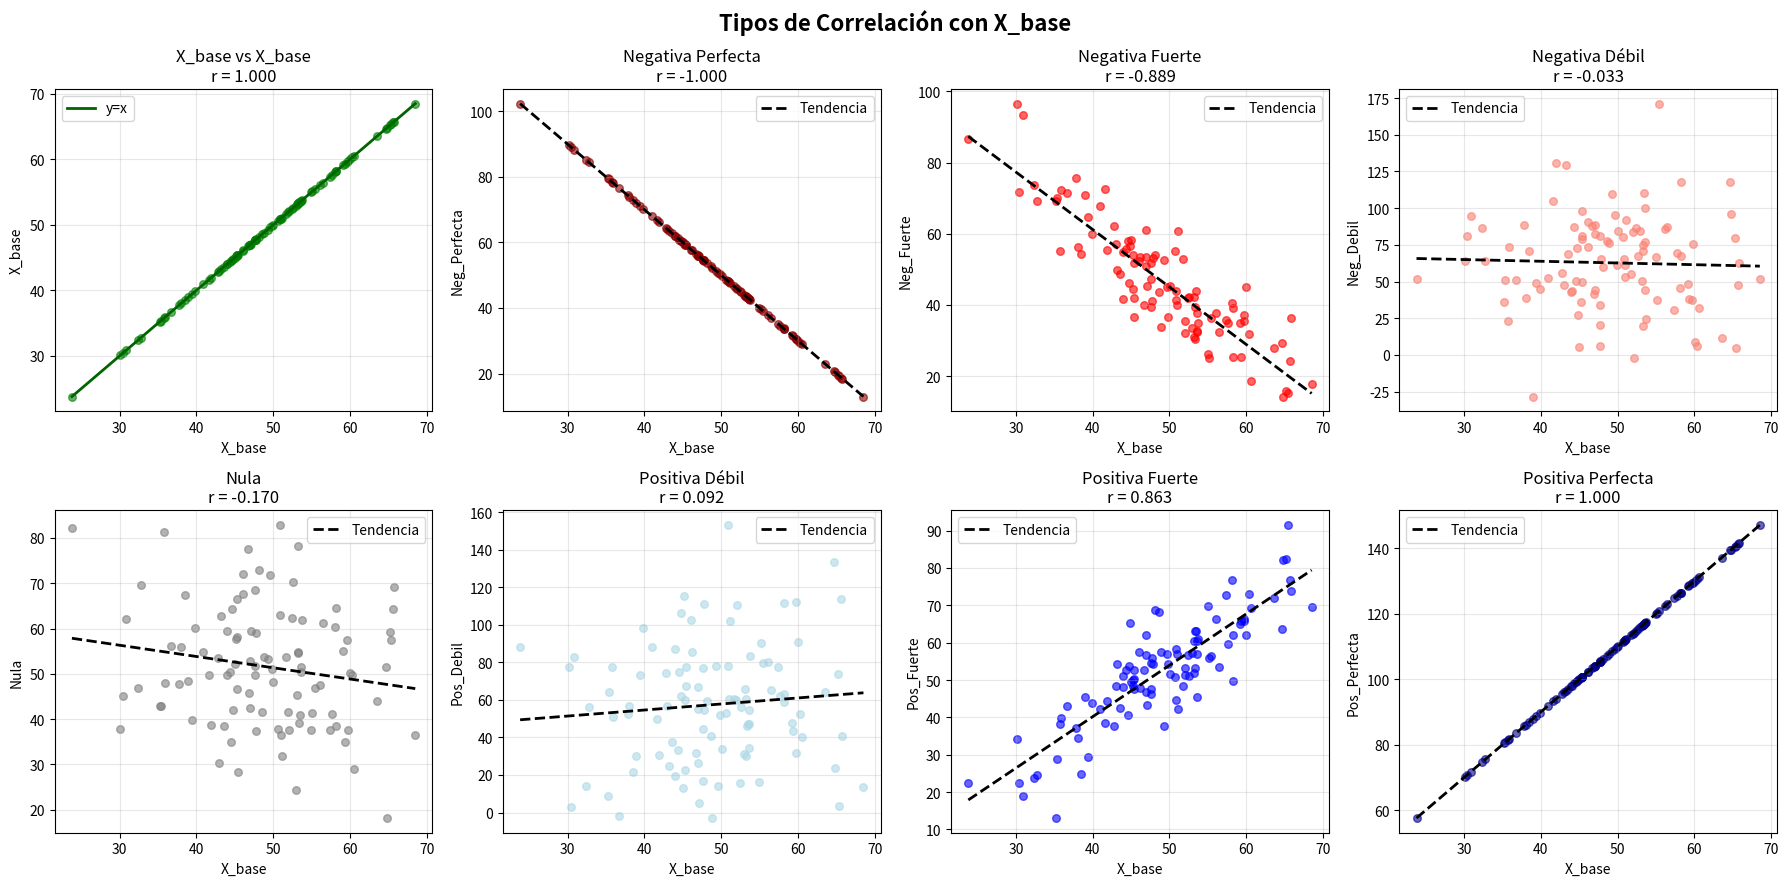
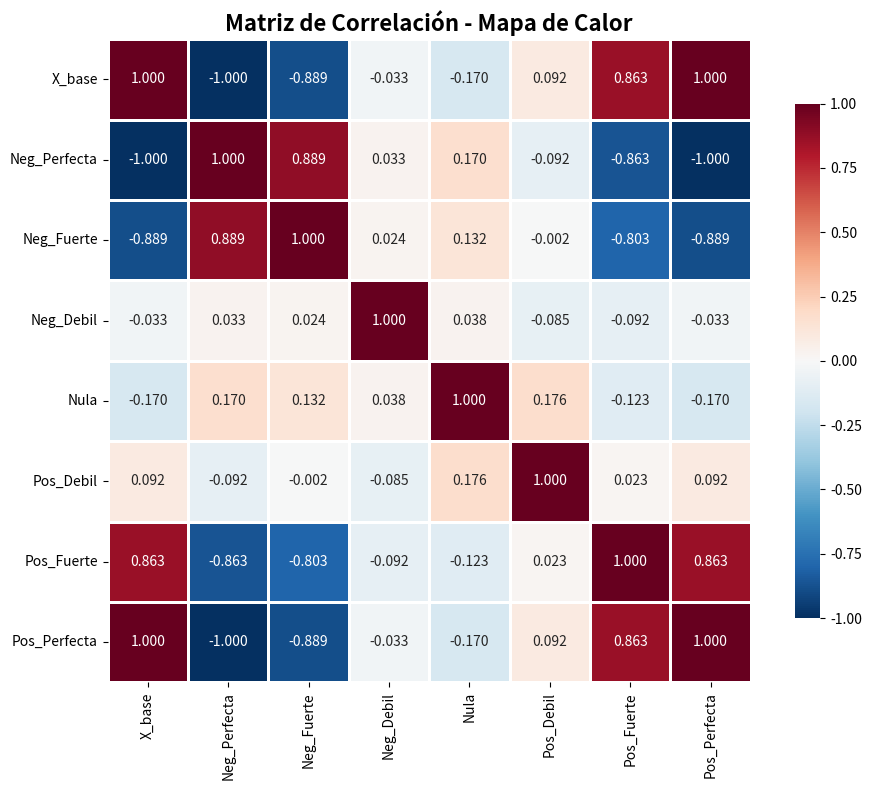
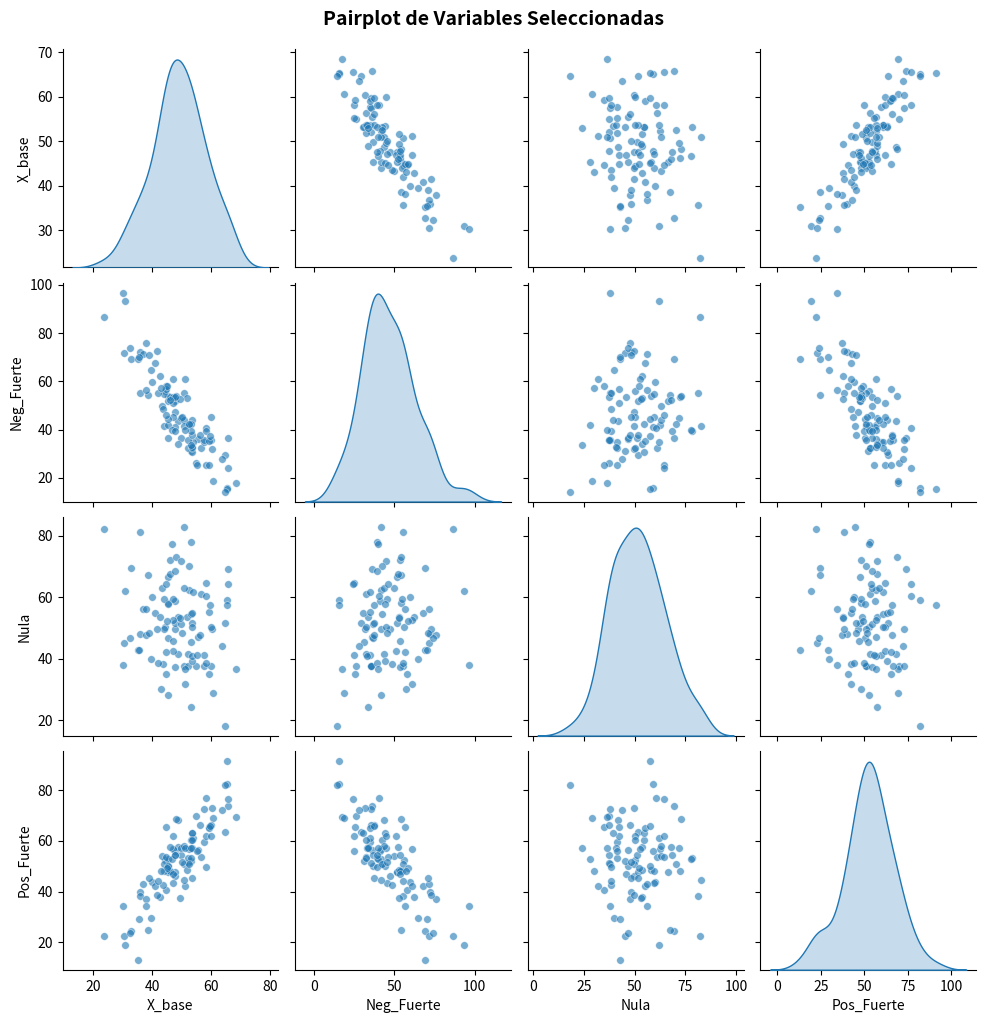

Generate these figures, in order, with matplotlib:
import pandas as pd
import numpy as np
import matplotlib.pyplot as plt
import seaborn as sns
from scipy import stats

# Configuración para reproducibilidad
np.random.seed(42)

# Número de observaciones
n = 100

print("=" * 70)
print("DATASET COMPLETO PARA ENSEÑAR CORRELACIÓN")
print("=" * 70)
print(f"Número de observaciones: {n}\n")

# Variable base con distribución normal
X_base = np.random.normal(loc=50, scale=10, size=n)

# 1. CORRELACIÓN NEGATIVA PERFECTA (r ≈ -1)
Y_neg_perfecta = -2 * X_base + 150

# 2. CORRELACIÓN NEGATIVA FUERTE (r entre -0.7 y -0.9)
ruido_neg_fuerte = np.random.normal(0, 8, n)
Y_neg_fuerte = -1.5 * X_base + 120 + ruido_neg_fuerte

# 3. CORRELACIÓN NEGATIVA DÉBIL (r entre -0.3 y -0.5)
ruido_neg_debil = np.random.normal(0, 30, n)
Y_neg_debil = -0.8 * X_base + 100 + ruido_neg_debil

# 4. CORRELACIÓN NULA (r ≈ 0)
Y_nula = np.random.normal(50, 15, n)

# 5. CORRELACIÓN POSITIVA DÉBIL (r entre 0.3 y 0.5)
ruido_pos_debil = np.random.normal(0, 30, n)
Y_pos_debil = 0.8 * X_base + 20 + ruido_pos_debil

# 6. CORRELACIÓN POSITIVA FUERTE (r entre 0.7 y 0.9)
ruido_pos_fuerte = np.random.normal(0, 8, n)
Y_pos_fuerte = 1.5 * X_base - 20 + ruido_pos_fuerte

# 7. CORRELACIÓN POSITIVA PERFECTA (r ≈ 1)
Y_pos_perfecta = 2 * X_base + 10

# Crear DataFrame con todas las variables
df = pd.DataFrame({
    'X_base': X_base,
    'Neg_Perfecta': Y_neg_perfecta,
    'Neg_Fuerte': Y_neg_fuerte,
    'Neg_Debil': Y_neg_debil,
    'Nula': Y_nula,
    'Pos_Debil': Y_pos_debil,
    'Pos_Fuerte': Y_pos_fuerte,
    'Pos_Perfecta': Y_pos_perfecta
})

# Mostrar primeras filas
print("Primeras 10 observaciones del dataset:")
print("-" * 70)
print(df.head(10))

# Estadísticas descriptivas
print("\n" + "=" * 70)
print("ESTADÍSTICAS DESCRIPTIVAS")
print("=" * 70)
print(df.describe())

# Matriz de correlación
print("\n" + "=" * 70)
print("MATRIZ DE CORRELACIÓN")
print("=" * 70)
matriz_corr = df.corr()
print(matriz_corr.round(3))

# VISUALIZACIÓN 1: Gráficos de dispersión individuales
fig, axes = plt.subplots(2, 4, figsize=(18, 9))
fig.suptitle('Tipos de Correlación con X_base', fontsize=16, fontweight='bold')

variables = [
    ('Neg_Perfecta', 'darkred', 'Negativa Perfecta'),
    ('Neg_Fuerte', 'red', 'Negativa Fuerte'),
    ('Neg_Debil', 'salmon', 'Negativa Débil'),
    ('Nula', 'gray', 'Nula'),
    ('Pos_Debil', 'lightblue', 'Positiva Débil'),
    ('Pos_Fuerte', 'blue', 'Positiva Fuerte'),
    ('Pos_Perfecta', 'darkblue', 'Positiva Perfecta')
]

# Primer gráfico: X_base consigo misma
axes[0, 0].scatter(df['X_base'], df['X_base'], color='green', s=30, alpha=0.6)
axes[0, 0].plot(np.sort(df['X_base']), np.sort(df['X_base']), 
                color='darkgreen', linewidth=2, label='y=x')
axes[0, 0].set_title('X_base vs X_base\nr = 1.000')
axes[0, 0].set_xlabel('X_base')
axes[0, 0].set_ylabel('X_base')
axes[0, 0].legend()
axes[0, 0].grid(True, alpha=0.3)

# Resto de gráficos
for idx, (var, color, titulo) in enumerate(variables):
    row = (idx + 1) // 4
    col = (idx + 1) % 4
    
    r = df['X_base'].corr(df[var])
    
    axes[row, col].scatter(df['X_base'], df[var], color=color, s=30, alpha=0.6)
    
    # Línea de tendencia
    z = np.polyfit(df['X_base'], df[var], 1)
    p = np.poly1d(z)
    axes[row, col].plot(np.sort(df['X_base']), p(np.sort(df['X_base'])), 
                        color='black', linewidth=2, linestyle='--', label='Tendencia')
    
    axes[row, col].set_title(f'{titulo}\nr = {r:.3f}')
    axes[row, col].set_xlabel('X_base')
    axes[row, col].set_ylabel(var)
    axes[row, col].legend()
    axes[row, col].grid(True, alpha=0.3)

plt.tight_layout()
plt.show()

# VISUALIZACIÓN 2: Matriz de correlación como mapa de calor
plt.figure(figsize=(10, 8))
sns.heatmap(matriz_corr, annot=True, fmt='.3f', cmap='RdBu_r', 
            center=0, square=True, linewidths=1, 
            cbar_kws={"shrink": 0.8})
plt.title('Matriz de Correlación - Mapa de Calor', fontsize=16, fontweight='bold')
plt.tight_layout()
plt.show()

# VISUALIZACIÓN 3: Pairplot (opcional, muy útil para la clase)
print("\n" + "=" * 70)
print("Generando pairplot (puede tardar unos segundos)...")
print("=" * 70)

# Seleccionar algunas variables para el pairplot (para que no sea demasiado grande)
vars_pairplot = ['X_base', 'Neg_Fuerte', 'Nula', 'Pos_Fuerte']
sns.pairplot(df[vars_pairplot], diag_kind='kde', plot_kws={'alpha': 0.6, 's': 30})
plt.suptitle('Pairplot de Variables Seleccionadas', y=1.02, fontsize=14, fontweight='bold')
plt.show()

# EXPORTAR DATOS
print("\n" + "=" * 70)
print("EXPORTAR DATOS")
print("=" * 70)
print("\nPara guardar los datos, ejecuta:")
print("df.to_csv('dataset_correlaciones.csv', index=False)")
print("\nPara guardar la matriz de correlación:")
print("matriz_corr.to_csv('matriz_correlacion.csv')")